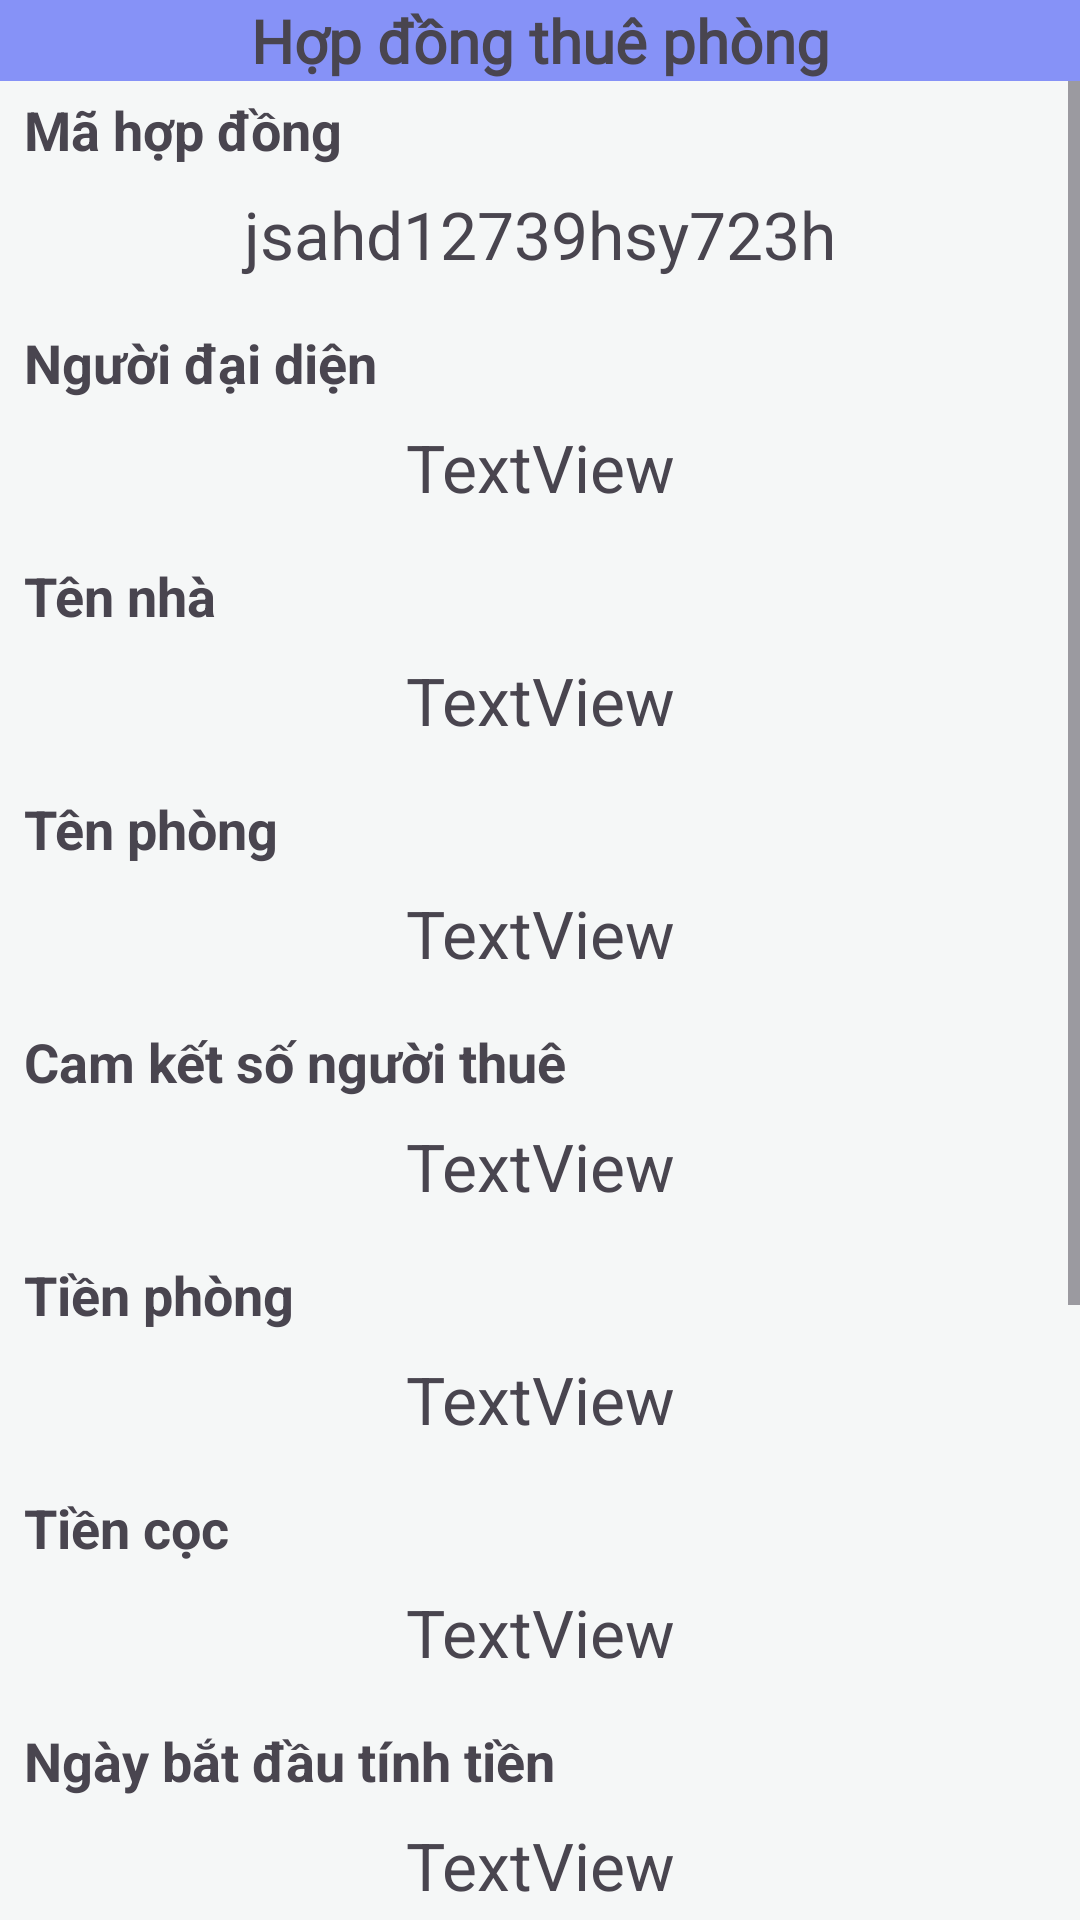

Write the Android layout XML for this screen, with the resource values it uses.
<!-- AndroidManifest.xml: application theme Theme.QuanLyThuePhongApplication -->
<!-- res/layout/activity_hop_dong.xml -->
<?xml version="1.0" encoding="utf-8"?>
<androidx.constraintlayout.widget.ConstraintLayout xmlns:android="http://schemas.android.com/apk/res/android"
    xmlns:app="http://schemas.android.com/apk/res-auto"
    xmlns:tools="http://schemas.android.com/tools"
    android:layout_width="match_parent"
    android:layout_height="match_parent"
    android:background="#F5F7F7"
    tools:context=".HopDongActivity">

    <androidx.constraintlayout.widget.ConstraintLayout
        android:id="@+id/constraintLayout2"
        android:layout_width="match_parent"
        android:layout_height="0dp"
        android:background="@color/lavender"
        app:layout_constraintEnd_toEndOf="parent"
        app:layout_constraintStart_toStartOf="parent"
        app:layout_constraintTop_toTopOf="parent">

        <ImageView
            android:id="@+id/imageView4"
            android:layout_width="wrap_content"
            android:layout_height="wrap_content"
            android:padding="8dp"
            app:layout_constraintBottom_toBottomOf="parent"
            app:layout_constraintStart_toStartOf="parent"
            app:layout_constraintTop_toTopOf="parent"
            app:srcCompat="@drawable/ic_arrow_back_black_24dp" />

        <TextView
            android:id="@+id/textViewHT"
            android:layout_width="wrap_content"
            android:layout_height="wrap_content"
            android:fontFamily="@font/rubik_medium"
            android:text="Hợp đồng thuê phòng"
            android:textSize="20sp"
            android:textStyle="bold"
            app:layout_constraintBottom_toBottomOf="parent"
            app:layout_constraintEnd_toEndOf="parent"
            app:layout_constraintStart_toStartOf="parent"
            app:layout_constraintTop_toTopOf="parent" />

    </androidx.constraintlayout.widget.ConstraintLayout>

    <ScrollView
        android:layout_width="match_parent"
        android:layout_height="0dp"
        app:layout_constraintBottom_toBottomOf="parent"
        app:layout_constraintEnd_toEndOf="parent"
        app:layout_constraintStart_toStartOf="parent"
        app:layout_constraintTop_toBottomOf="@+id/constraintLayout2">

        <LinearLayout
            android:layout_width="match_parent"
            android:layout_height="wrap_content"
            android:orientation="vertical">

            <TextView
                android:id="@+id/textView22"
                android:layout_width="match_parent"
                android:layout_height="wrap_content"
                android:layout_marginStart="8dp"
                android:layout_marginTop="4dp"
                android:text="Mã hợp đồng"
                android:textSize="18sp"
                android:textStyle="bold" />

            <TextView
                android:id="@+id/textViewMaHopDong"
                android:layout_width="match_parent"
                android:layout_height="wrap_content"
                android:layout_marginTop="8dp"
                android:gravity="center"
                android:text="jsahd12739hsy723h"
                android:textSize="22sp" />

            <TextView
                android:id="@+id/textView24"
                android:layout_width="match_parent"
                android:layout_height="wrap_content"
                android:layout_marginStart="8dp"
                android:layout_marginTop="16dp"
                android:text="Người đại diện"
                android:textSize="18sp"
                android:textStyle="bold" />

            <TextView
                android:id="@+id/textViewNguoiDaiDien"
                android:layout_width="match_parent"
                android:layout_height="wrap_content"
                android:layout_marginTop="8dp"
                android:gravity="center"
                android:text="TextView"
                android:textSize="22sp" />

            <TextView
                android:id="@+id/textView26"
                android:layout_width="match_parent"
                android:layout_height="wrap_content"
                android:layout_marginStart="8dp"
                android:layout_marginTop="16dp"
                android:text="Tên nhà"
                android:textSize="18sp"
                android:textStyle="bold" />

            <TextView
                android:id="@+id/textViewTenNha"
                android:layout_width="match_parent"
                android:layout_height="wrap_content"
                android:layout_marginTop="8dp"
                android:gravity="center"
                android:text="TextView"
                android:textSize="22sp" />

            <TextView
                android:id="@+id/textView27"
                android:layout_width="match_parent"
                android:layout_height="wrap_content"
                android:layout_marginStart="8dp"
                android:layout_marginTop="16dp"
                android:text="Tên phòng"
                android:textSize="18sp"
                android:textStyle="bold" />

            <TextView
                android:id="@+id/textViewTenPhong"
                android:layout_width="match_parent"
                android:layout_height="wrap_content"
                android:layout_marginTop="8dp"
                android:gravity="center"
                android:text="TextView"
                android:textSize="22sp" />

            <TextView
                android:id="@+id/textView38"
                android:layout_width="match_parent"
                android:layout_height="wrap_content"
                android:layout_marginStart="8dp"
                android:layout_marginTop="16dp"
                android:text="Cam kết số người thuê"
                android:textSize="18sp"
                android:textStyle="bold" />

            <TextView
                android:id="@+id/textViewCamKetNguoiThue"
                android:layout_width="match_parent"
                android:layout_height="wrap_content"
                android:layout_marginTop="8dp"
                android:gravity="center"
                android:text="TextView"
                android:textSize="22sp" />

            <TextView
                android:id="@+id/textView28"
                android:layout_width="match_parent"
                android:layout_height="wrap_content"
                android:layout_marginStart="8dp"
                android:layout_marginTop="16dp"
                android:text="Tiền phòng"
                android:textSize="18sp"
                android:textStyle="bold" />

            <TextView
                android:id="@+id/textViewTienPhong"
                android:layout_width="match_parent"
                android:layout_height="wrap_content"
                android:layout_marginTop="8dp"
                android:gravity="center"
                android:text="TextView"
                android:textSize="22sp" />

            <TextView
                android:id="@+id/textView29"
                android:layout_width="match_parent"
                android:layout_height="wrap_content"
                android:layout_marginStart="8dp"
                android:layout_marginTop="16dp"
                android:text="Tiền cọc"
                android:textSize="18sp"
                android:textStyle="bold" />

            <TextView
                android:id="@+id/textViewTienCoc"
                android:layout_width="match_parent"
                android:layout_height="wrap_content"
                android:layout_marginTop="8dp"
                android:gravity="center"
                android:text="TextView"
                android:textSize="22sp" />

            <TextView
                android:id="@+id/textView30"
                android:layout_width="match_parent"
                android:layout_height="wrap_content"
                android:layout_marginStart="8dp"
                android:layout_marginTop="16dp"
                android:text="Ngày bắt đầu tính tiền"
                android:textSize="18sp"
                android:textStyle="bold" />

            <TextView
                android:id="@+id/textViewNgayTinhTien"
                android:layout_width="match_parent"
                android:layout_height="wrap_content"
                android:layout_marginTop="8dp"
                android:gravity="center"
                android:text="TextView"
                android:textSize="22sp" />

            <TextView
                android:id="@+id/textView31"
                android:layout_width="match_parent"
                android:layout_height="wrap_content"
                android:layout_marginStart="8dp"
                android:layout_marginTop="16dp"
                android:text="Ngày kí hợp đồng"
                android:textSize="18sp"
                android:textStyle="bold" />

            <TextView
                android:id="@+id/textViewNgayKy"
                android:layout_width="match_parent"
                android:layout_height="wrap_content"
                android:layout_marginTop="8dp"
                android:gravity="center"
                android:text="TextView"
                android:textSize="22sp" />

            <TextView
                android:id="@+id/textView32"
                android:layout_width="match_parent"
                android:layout_height="wrap_content"
                android:layout_marginStart="8dp"
                android:layout_marginTop="16dp"
                android:text="Kì hạn thanh toán"
                android:textSize="18sp"
                android:textStyle="bold" />

            <TextView
                android:id="@+id/textViewKiHanThanhToan"
                android:layout_width="match_parent"
                android:layout_height="wrap_content"
                android:layout_marginTop="8dp"
                android:gravity="center"
                android:text="TextView"
                android:textSize="22sp" />
            <TextView
                android:id="@+id/textView33"
                android:layout_width="match_parent"
                android:layout_height="wrap_content"
                android:layout_marginStart="8dp"
                android:layout_marginTop="16dp"
                android:text="Các dịch vụ"
                android:textSize="18sp"
                android:textStyle="bold" />
            <androidx.recyclerview.widget.RecyclerView
                android:id="@+id/recyclerViewDichVu"
                android:layout_width="match_parent"
                android:layout_height="100dp"
                android:layout_marginBottom="16dp"
                android:layout_marginStart="16dp"
                android:layout_marginEnd="16dp"/>


        </LinearLayout>
    </ScrollView>

</androidx.constraintlayout.widget.ConstraintLayout>
<!-- resources referenced by this layout -->
<resources>
  <color name="lavender">#8692f7</color>
  <style name="Theme.QuanLyThuePhongApplication" parent="Base.Theme.QuanLyThuePhongApplication" />
  <style name="Base.Theme.QuanLyThuePhongApplication" parent="Theme.Material3.DayNight.NoActionBar">
          
          
      </style>
</resources>
